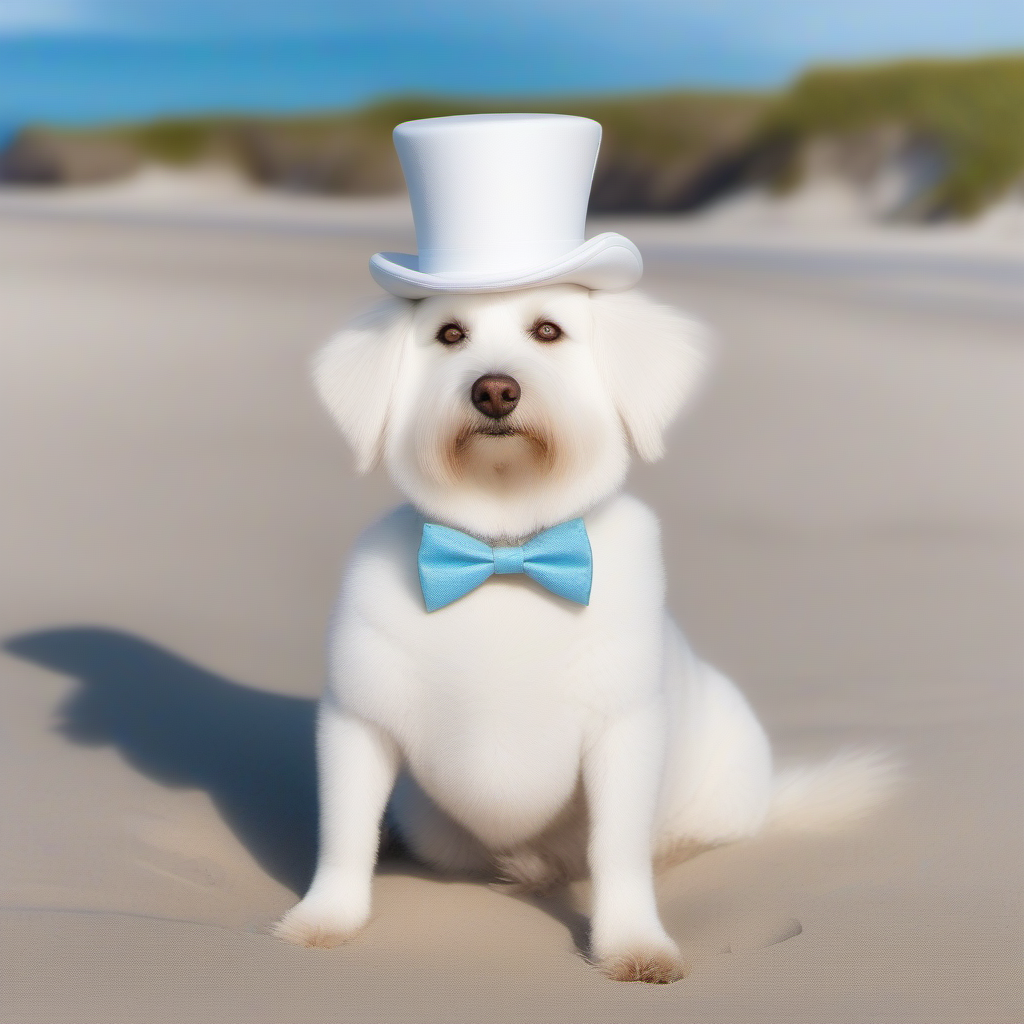
Generation parameters embedded in this image by AUTOMATIC1111 Stable Diffusion web UI or a fork of it (Forge, ...) (PNG 'parameters' text chunk):
A white dog wearing a (white top hat) while on the beach

Negative prompt: people
Steps: 20, Sampler: Euler a, CFG scale: 7, Seed: 907359756, Size: 1024x1024, Model hash: 31e35c80fc, Model: sd_xl_base_1.0, Version: v1.5.1